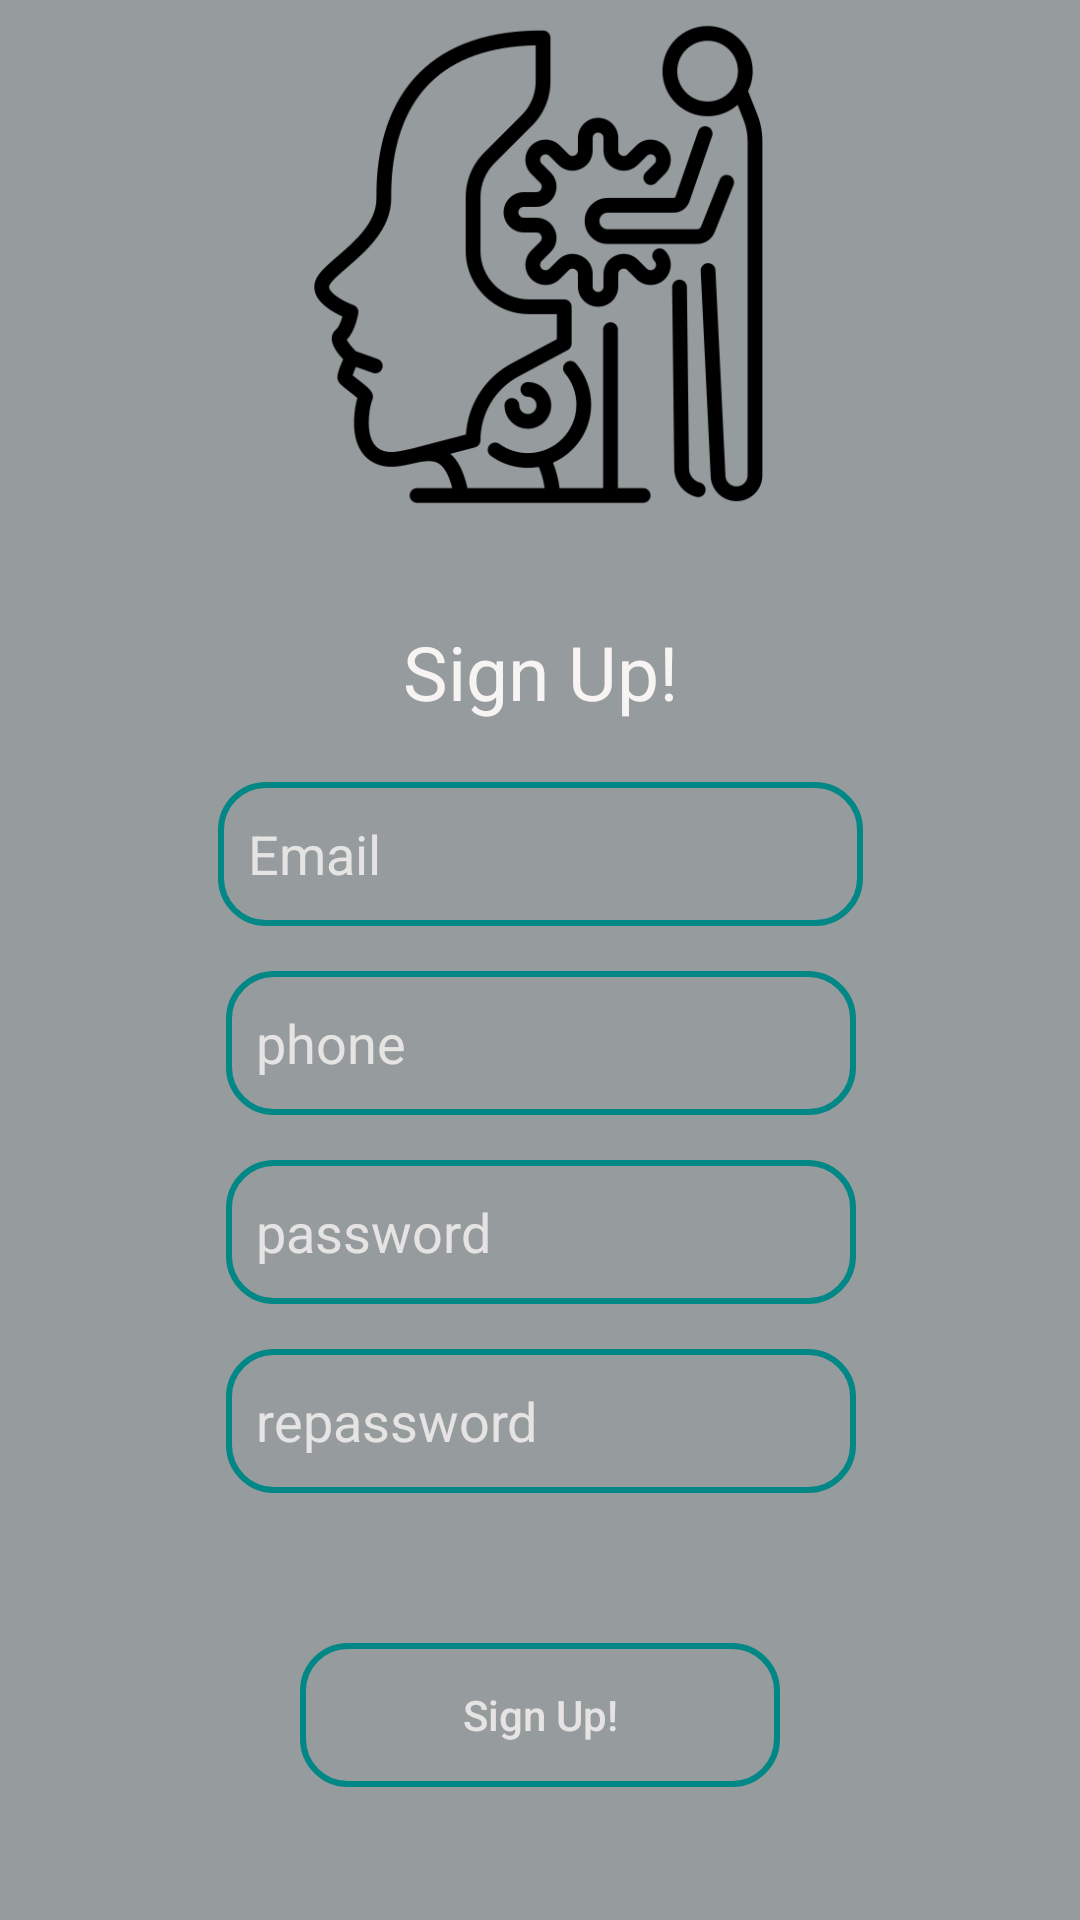

Reconstruct the res/layout file that produces this screen, plus the resources it refers to.
<!-- AndroidManifest.xml: application theme Theme.Lesson03 -->
<!-- res/layout/activity_main.xml -->
<?xml version="1.0" encoding="utf-8"?>
<androidx.constraintlayout.widget.ConstraintLayout xmlns:android="http://schemas.android.com/apk/res/android"
    xmlns:app="http://schemas.android.com/apk/res-auto"
    xmlns:tools="http://schemas.android.com/tools"
    android:layout_width="match_parent"
    android:layout_height="match_parent"
    android:background="#B76D7677"
    tools:context=".MainActivity">

    <TextView
        android:id="@+id/textView"
        android:layout_width="wrap_content"
        android:layout_height="wrap_content"
        android:layout_marginTop="35dp"
        android:hint="Sign Up!"
        android:textColorHint="#F8F4F4"
        android:textSize="25dp"
        app:layout_constraintEnd_toEndOf="@+id/imageView"
        app:layout_constraintLeft_toLeftOf="parent"
        app:layout_constraintRight_toRightOf="parent"
        app:layout_constraintStart_toStartOf="@+id/imageView"
        app:layout_constraintTop_toBottomOf="@+id/imageView" />

    <ImageView
        android:id="@+id/imageView"
        android:layout_width="169dp"
        android:layout_height="168dp"
        android:layout_marginTop="4dp"
        app:layout_constraintEnd_toEndOf="parent"
        app:layout_constraintStart_toStartOf="parent"
        app:layout_constraintTop_toTopOf="parent"
        app:srcCompat="@drawable/android" />

    <EditText
        android:id="@+id/emailEditText"
        android:layout_width="215dp"
        android:layout_height="48dp"
        android:layout_marginTop="20dp"
        android:background="@drawable/edittextborder"
        android:ems="10"
        android:hint="Email"
        android:inputType="textEmailAddress"
        android:paddingLeft="10dp"
        android:textColor="#F8E8E5E5"
        android:textColorHint="#F8E8E5E5"
        app:layout_constraintEnd_toEndOf="@+id/textView"
        app:layout_constraintStart_toStartOf="@+id/textView"
        app:layout_constraintTop_toBottomOf="@+id/textView" />

    <EditText
        android:id="@+id/phoneEditText"
        android:layout_width="wrap_content"
        android:layout_height="48dp"
        android:layout_marginTop="15dp"
        android:background="@drawable/edittextborder"
        android:ems="10"
        android:hint="phone"
        android:inputType="phone"
        android:paddingLeft="10dp"
        android:textColor="#F8E8E5E5"
        android:textColorHint="#F8E8E5E5"
        app:layout_constraintEnd_toEndOf="@+id/emailEditText"
        app:layout_constraintStart_toStartOf="@+id/emailEditText"
        app:layout_constraintTop_toBottomOf="@+id/emailEditText" />

    <EditText
        android:id="@+id/passwordEditText"
        android:layout_width="wrap_content"
        android:layout_height="48dp"
        android:layout_marginTop="15dp"
        android:background="@drawable/edittextborder"
        android:ems="10"
        android:hint="password"
        android:inputType="textPassword"
        android:paddingLeft="10dp"
        android:textColor="#F8E8E5E5"
        android:textColorHint="#F8E8E5E5"
        app:layout_constraintEnd_toEndOf="@+id/phoneEditText"
        app:layout_constraintStart_toStartOf="@+id/phoneEditText"
        app:layout_constraintTop_toBottomOf="@+id/phoneEditText" />

    <EditText
        android:id="@+id/repasswordEditText"
        android:layout_width="wrap_content"
        android:layout_height="48dp"
        android:layout_marginTop="15dp"
        android:background="@drawable/edittextborder"
        android:ems="10"
        android:hint="repassword"
        android:inputType="text|textPassword"
        android:paddingLeft="10dp"
        android:textColor="#F8E8E5E5"
        android:textColorHint="#F8E8E5E5"
        app:layout_constraintEnd_toEndOf="@+id/passwordEditText"
        app:layout_constraintStart_toStartOf="@+id/passwordEditText"
        app:layout_constraintTop_toBottomOf="@+id/passwordEditText" />

    <androidx.appcompat.widget.AppCompatButton
        android:id="@+id/button"
        android:layout_width="match_parent"
        android:layout_height="wrap_content"
        android:layout_marginStart="100dp"
        android:layout_marginTop="50dp"
        android:layout_marginEnd="100dp"
        android:background="@drawable/edittextborder"
        android:onClick="signup"
        android:text="Sign Up!"
        android:textAllCaps="false"
        android:textColor="#F8E8E5E5"
        app:layout_constraintEnd_toEndOf="parent"
        app:layout_constraintStart_toStartOf="parent"
        app:layout_constraintTop_toBottomOf="@+id/repasswordEditText" />

</androidx.constraintlayout.widget.ConstraintLayout>
<!-- resources referenced by this layout -->
<resources>
  <!-- drawable android: png bitmap (drawable-v24, 26465 bytes) -->
  <!-- drawable edittextborder (drawable) -->
  <?xml version="1.0" encoding="utf-8"?>
  <shape xmlns:android="http://schemas.android.com/apk/res/android">
      <corners android:radius="15dp"/>
      <stroke android:width="2dp" android:color="@color/teal_700"/>
  </shape>
  <style name="Theme.Lesson03" parent="Theme.MaterialComponents.DayNight.DarkActionBar">
          
          <item name="colorPrimary">@color/purple_500</item>
          <item name="colorPrimaryVariant">@color/purple_700</item>
          <item name="colorOnPrimary">@color/white</item>
          
          <item name="colorSecondary">@color/teal_200</item>
          <item name="colorSecondaryVariant">@color/teal_700</item>
          <item name="colorOnSecondary">@color/black</item>
          
          <item name="android:statusBarColor" tools:targetApi="l">?attr/colorPrimaryVariant</item>
          
      </style>
  <color name="teal_700">#FF018786</color>
  <color name="purple_500">#FF6200EE</color>
  <color name="purple_700">#FF3700B3</color>
  <color name="white">#FFFFFFFF</color>
  <color name="teal_200">#FF03DAC5</color>
  <color name="black">#FF000000</color>
</resources>
